5-way image classification set "data" from GitHub (tanverhassantanver/Automated-Identification-of-Medicinal-Plants-Through-Image-Processing-and-Transfer-Learning); label vocabulary: Aristolochia indica, Centella asiatica, giant calotrope, green chiretta, Terminalia bellirica.

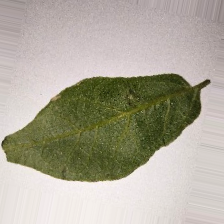
Label: Aristolochia indica

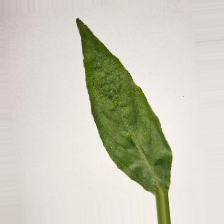
Label: green chiretta

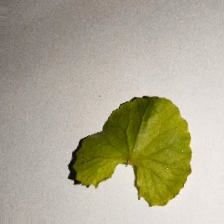
Label: Centella asiatica

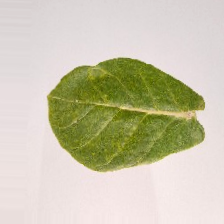
Label: giant calotrope

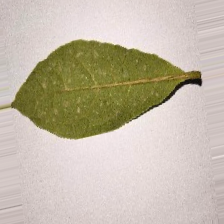
Label: Terminalia bellirica

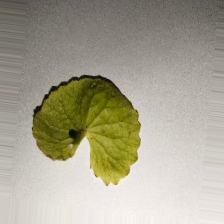
Label: Centella asiatica
